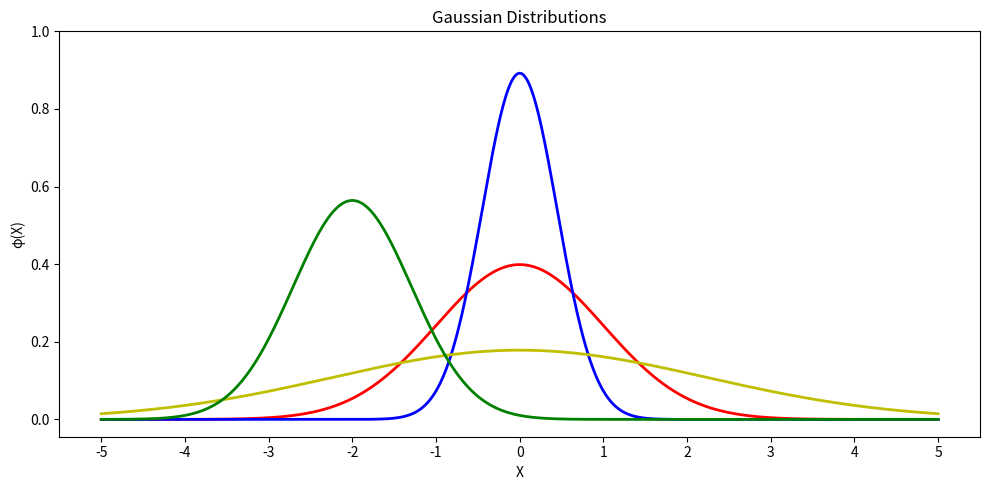

Here is the Python script that generated this plot: (Note: this script raises an exception after producing the figure.)
import matplotlib.pyplot as plt
import numpy as np

def gauss(n, mu = 0.0, vr = 1.0):
    return np.random.normal(loc = mu, scale = np.sqrt(vr), size = n)

def dgauss(x, mu = 0.0, vr = 1.0):
    return (1 / (np.sqrt(2 * np.pi * vr))) * np.exp(-((x - mu) ** 2) / (2 * vr))

def bell(n, mu = 0.0, vr = 1.0, hist = False):
    dev = np.sqrt(vr)
    x = np.linspace(-5, 5, n)
    return (x, dgauss(x, mu, vr))

if __name__ == '__main__':
    plt.figure(figsize = (10, 5))
    x, y = bell(10 ** 3, 0, 1.0)
    plt.plot(x, y, 'r-', lw = 2, label = 'μ = 0, σ * σ = 1.0')
    
    x, y = bell(10 ** 3, 0, 0.2)
    plt.plot(x, y, 'b-', lw = 2, label = 'μ = 0, σ * σ = 0.2')

    x, y = bell(10 ** 3, 0, 5.0)
    plt.plot(x, y, 'y-', lw = 2, label = 'μ = 0, σ * σ = 5.0')

    x, y = bell(10 ** 3, -2, 0.5)
    plt.plot(x, y, 'g-', lw = 2, label = 'μ = -2, σ * σ = 0.5')

    plt.title('Gaussian Distributions')
    plt.xticks(np.arange(-5, 6, 1))
    plt.yticks(np.arange(0, 1.2, 0.2))
    plt.xlabel("X")
    plt.ylabel("φ(X)")
    plt.tight_layout()
    plt.savefig('./labs/10/01a.pdf')
    plt.legend()
    plt.show()

    plt.figure(figsize = (10, 5))
    x, y = bell(10 ** 3, 0, 1.0)
    plt.plot(x, y, 'r-', lw = 2, label = 'μ = 0, σ * σ = 1.0')
    samples = gauss(10 ** 3)
    plt.hist(samples, bins = 30, density = True, alpha = 0.6, color = 'b')
    plt.tight_layout()
    plt.savefig('./labs/10/01b.pdf')
    plt.legend()
    plt.show()

    mean = [0, 0]
    cmat = [[1, 3 / 5],
            [3 / 5, 2]]
    eval, evec = np.linalg.eig(cmat)
    Amat = np.diag(eval)
    Aroot = np.diag(np.sqrt(eval))
    Umat = evec
    
    nvec = np.random.randn(10 ** 3, 2)
    xx = np.array(mean).reshape((2, 1)) + (Umat @ Aroot @ nvec.T)
    fig = plt.figure(figsize = (10, 5))
    ax = fig.add_subplot(projection='3d')
    samples = np.random.multivariate_normal(mean, cmat, 10 ** 3)

    ax.scatter(samples[:, 0], samples[:, 1], zs = 0, zdir = 'z', 
                alpha = 0.75, c = 'black', s = [8] * len(samples[:, 1]))
    
    samples = xx.T
    ax.scatter(samples[:, 0], samples[:, 1], zs = 0, zdir = 'z', 
                alpha = 0.35, c = 'blue', s = [8] * len(samples[:, 1]))

    x = np.linspace(-4, 4, 10 ** 3)
    y = np.linspace(-4, 4, 10 ** 3)
    z_x = (1 / (np.sqrt(2 * np.pi * cmat[0][0]))) * np.exp(-((x - mean[0]) ** 2) / (2 * cmat[0][0]))
    z_y = (1 / (np.sqrt(2 * np.pi * cmat[1][1]))) * np.exp(-((y - mean[1]) ** 2) / (2 * cmat[1][1]))

    ax.plot(x, z_x, color = 'b', zs =  4, zdir='y', lw = 2)
    ax.plot(y, z_y, color = 'r', zs = -4, zdir='x', lw = 2)

    theta = np.linspace(0, 2 * np.pi, 201)
    x = 4 * np.cos(theta)
    z = 4 * np.sin(theta)
    ax.plot(x, z, color = 'g')
    plt.savefig('./labs/10/01c.pdf')
    plt.tight_layout()
    plt.show()
